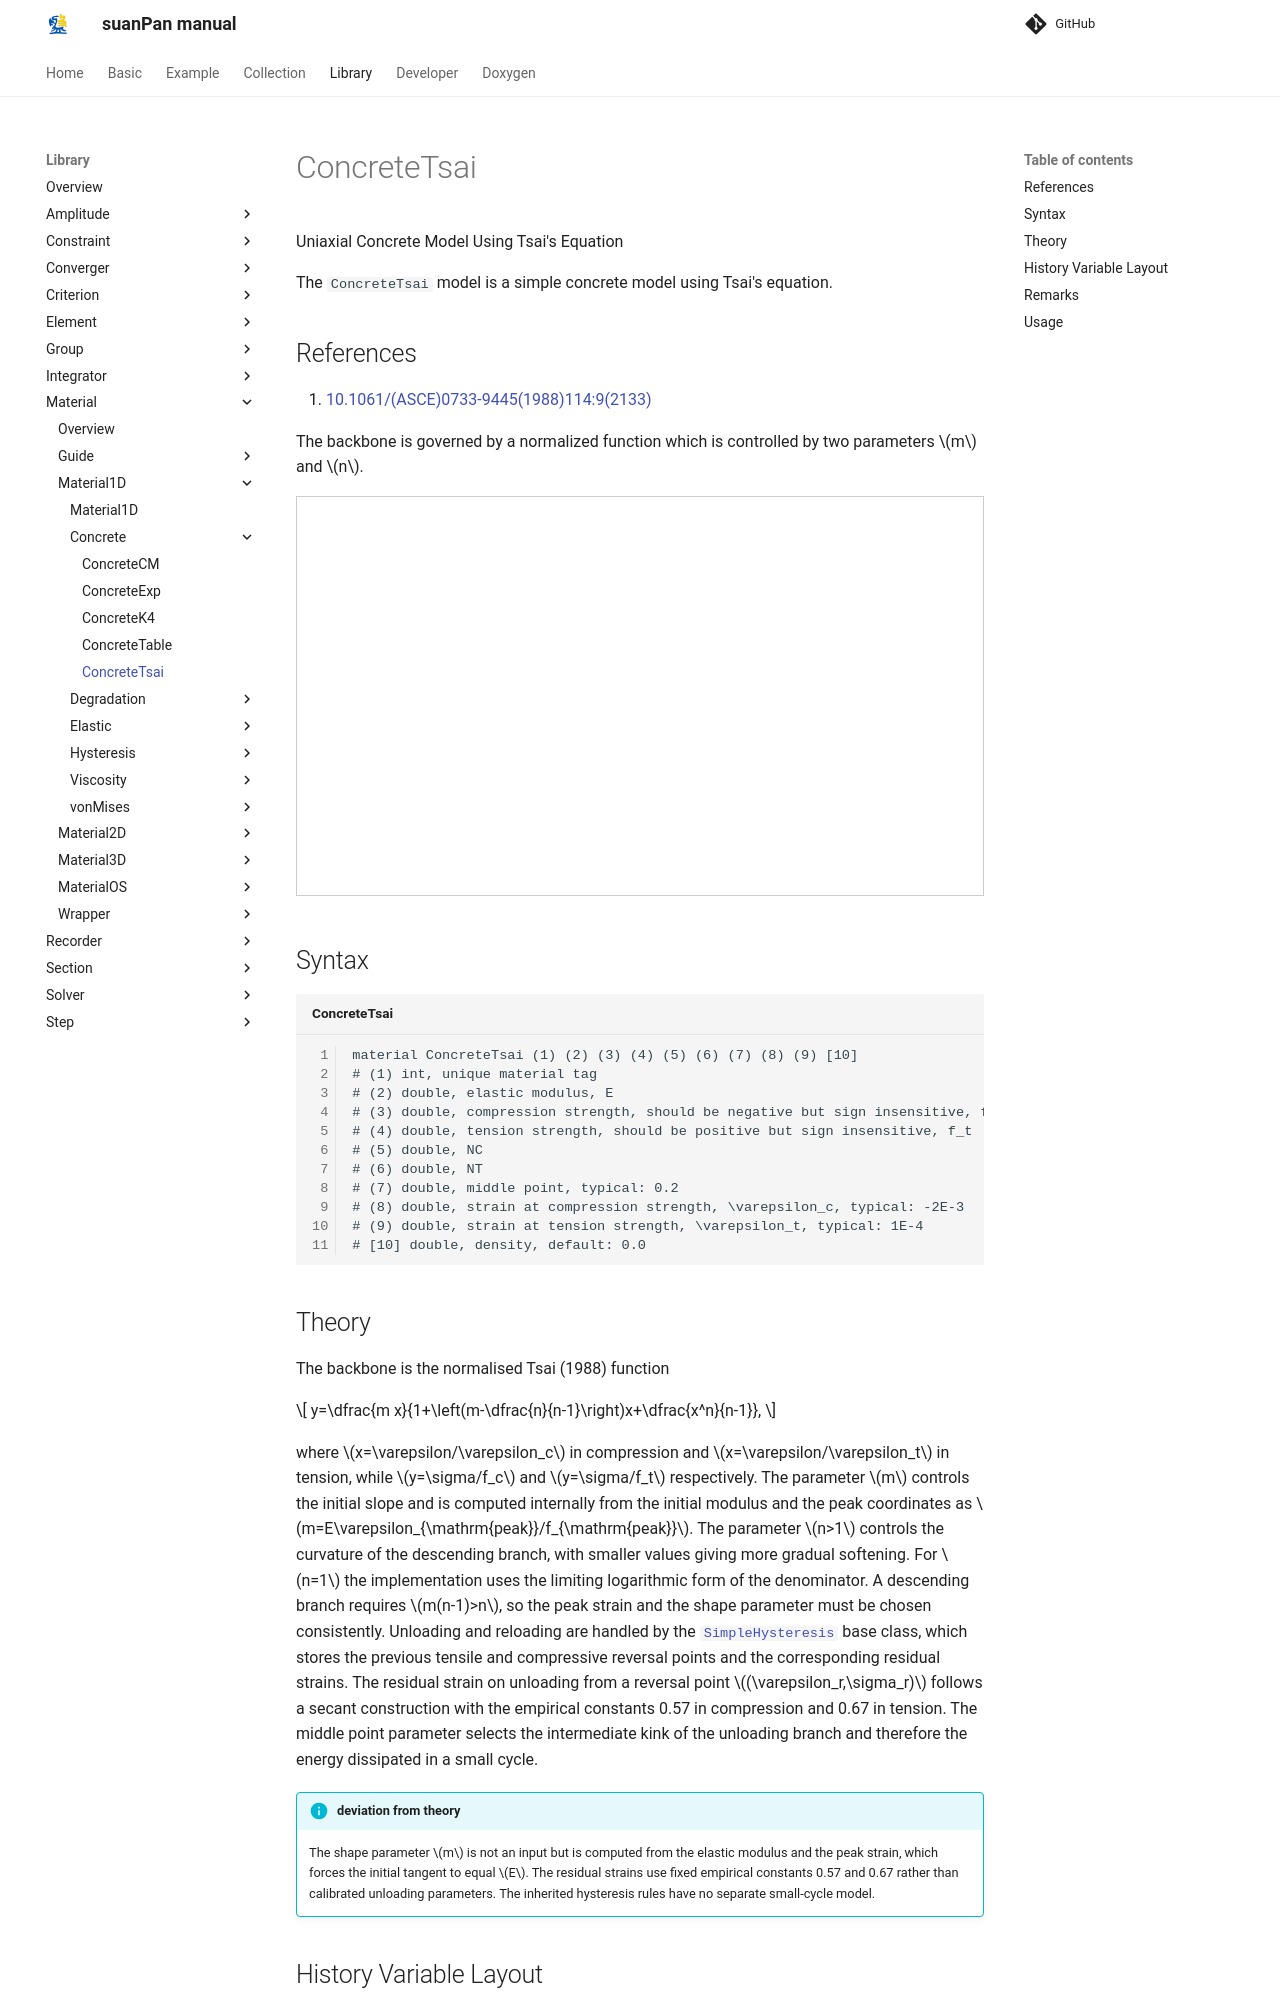

repository: TLCFEM/suanPan-manual · page: 4.4/Library/Material/Material1D/Concrete/ConcreteTsai/index.html · generator: mkdocs

# ConcreteTsai

Uniaxial Concrete Model Using Tsai's Equation

The `ConcreteTsai` model is a simple concrete model using Tsai's equation.

## References

1. [10.1061/(ASCE)0733-9445(1988)114:9(2133)](https://doi.org/10.1061/(ASCE)0733-9445(1988)114:9(2133))

The backbone is governed by a normalized function which is controlled by two parameters $$m$$ and $$n$$.

<iframe src="https://www.desmos.com/calculator/l5lebk1toq?embed" width="800" height="400" style="border: 1px solid #ccc" frameborder=0></iframe>

## Syntax

```text title="ConcreteTsai"
material ConcreteTsai (1) (2) (3) (4) (5) (6) (7) (8) (9) [10]
# (1) int, unique material tag
# (2) double, elastic modulus, E
# (3) double, compression strength, should be negative but sign insensitive, f_c
# (4) double, tension strength, should be positive but sign insensitive, f_t
# (5) double, NC
# (6) double, NT
# (7) double, middle point, typical: 0.2
# (8) double, strain at compression strength, \varepsilon_c, typical: -2E-3
# (9) double, strain at tension strength, \varepsilon_t, typical: 1E-4
# [10] double, density, default: 0.0
```

## Theory

The backbone is the normalised Tsai (1988) function

$$
y=\dfrac{m x}{1+\left(m-\dfrac{n}{n-1}\right)x+\dfrac{x^n}{n-1}},
$$

where $$x=\varepsilon/\varepsilon_c$$ in compression and $$x=\varepsilon/\varepsilon_t$$ in tension, while $$y=\sigma/f_c$$ and $$y=\sigma/f_t$$ respectively.
The parameter $$m$$ controls the initial slope and is computed internally from the initial modulus and the peak coordinates as $$m=E\varepsilon_{\mathrm{peak}}/f_{\mathrm{peak}}$$.
The parameter $$n>1$$ controls the curvature of the descending branch, with smaller values giving more gradual softening.
For $$n=1$$ the implementation uses the limiting logarithmic form of the denominator.
A descending branch requires $$m(n-1)>n$$, so the peak strain and the shape parameter must be chosen consistently.
Unloading and reloading are handled by the [`SimpleHysteresis`](../Hysteresis/SimpleHysteresis.md) base class, which stores the previous tensile and compressive reversal points and the corresponding residual strains.
The residual strain on unloading from a reversal point $$(\varepsilon_r,\sigma_r)$$ follows a secant construction with the empirical constants 0.57 in compression and 0.67 in tension.
The middle point parameter selects the intermediate kink of the unloading branch and therefore the energy dissipated in a small cycle.

!!! info "deviation from theory"
    The shape parameter $$m$$ is not an input but is computed from the elastic modulus and the peak strain, which forces the initial tangent to equal $$E$$.
    The residual strains use fixed empirical constants 0.57 and 0.67 rather than calibrated unloading parameters.
    The inherited hysteresis rules have no separate small-cycle model.
